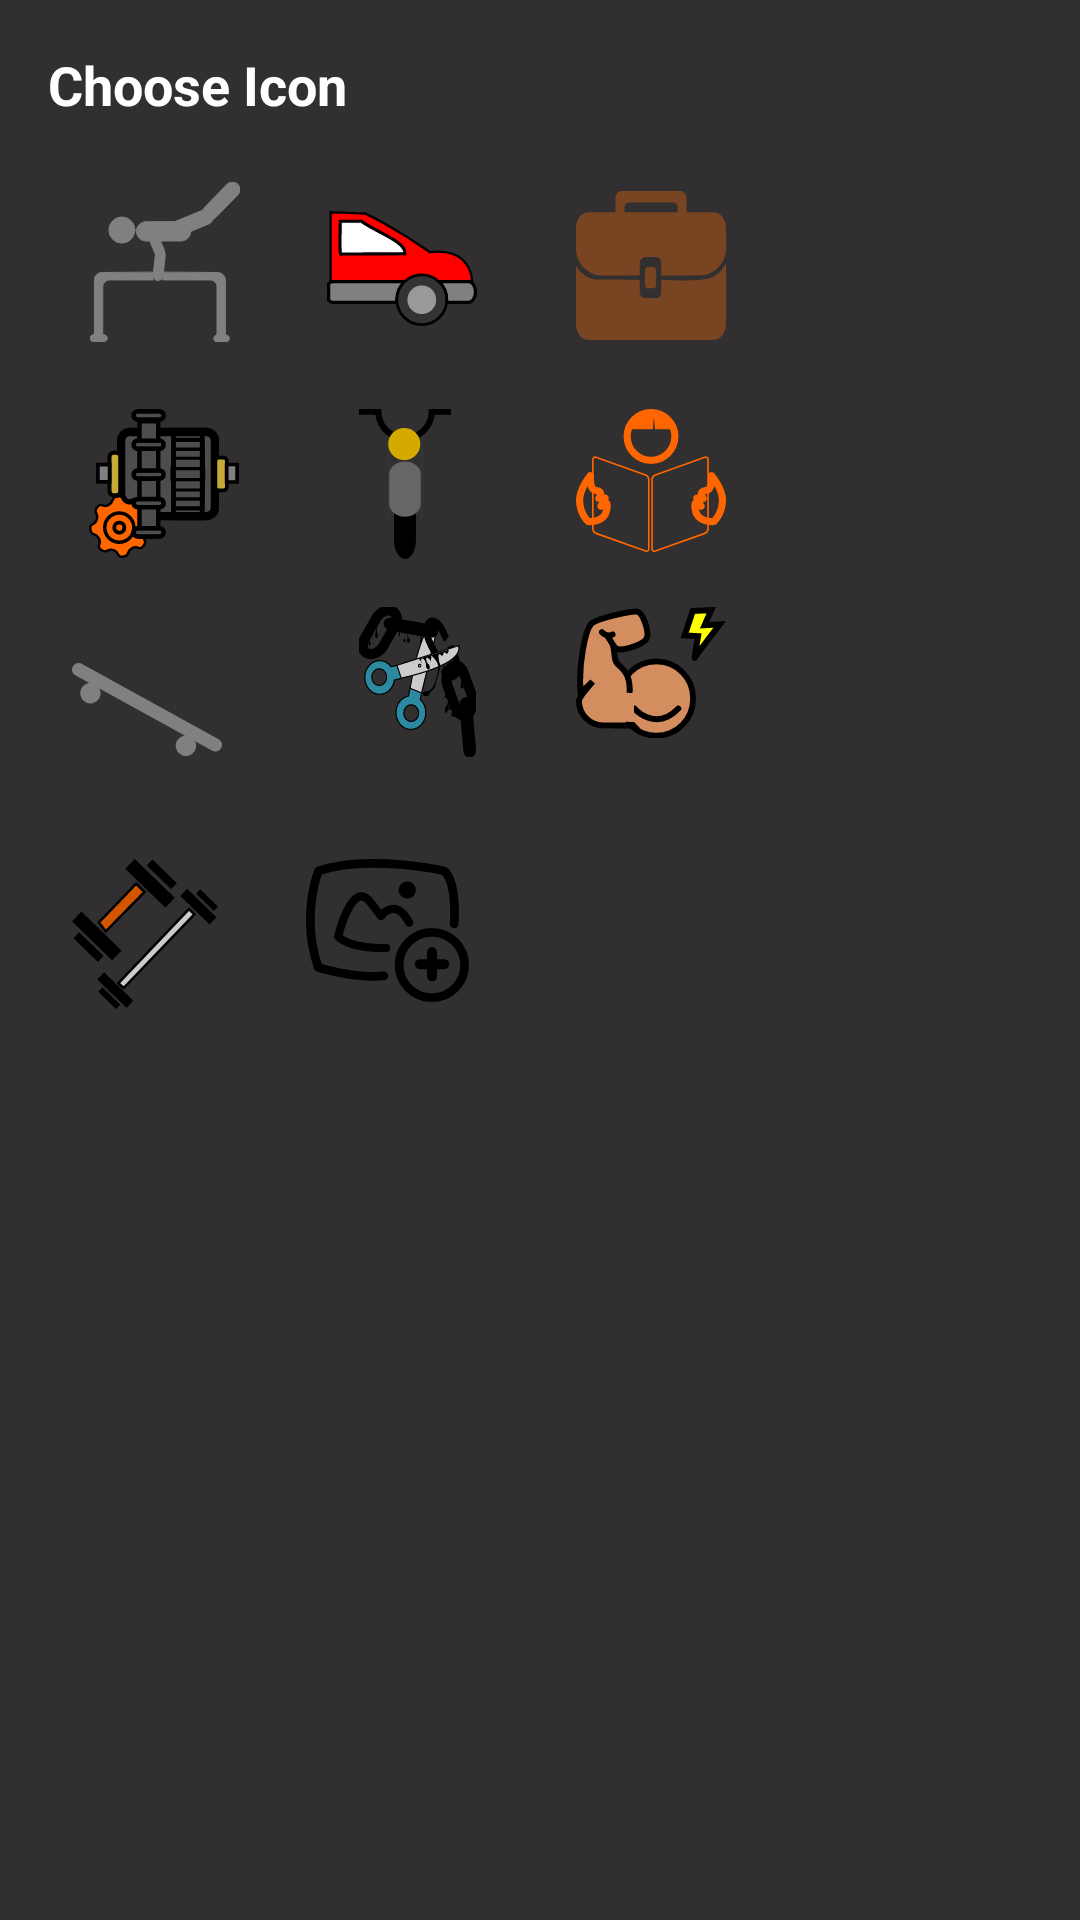

Here is an Android app screen rendered from its layout file. Give the layout XML and the strings, colors and styles it references.
<!-- AndroidManifest.xml: application theme Theme.MyTodoList -->
<!-- res/layout/fragment_dialogiconpicker.xml -->
<?xml version="1.0" encoding="utf-8"?>
<LinearLayout xmlns:android="http://schemas.android.com/apk/res/android"
    android:layout_width="match_parent"
    android:layout_height="wrap_content"
    android:orientation="vertical"
    android:padding="16dp"
    android:background="#312F2F"> <TextView
    android:layout_width="wrap_content"
    android:layout_height="wrap_content"
    android:text="@string/choose_icon_title"
    android:textSize="18sp"
    android:textStyle="bold"
    android:textColor="#FFFFFF"
    android:layout_marginBottom="10dp"/>

    <GridLayout
        android:layout_width="match_parent"
        android:layout_height="355dp"
        android:alignmentMode="alignMargins"
        android:columnCount="3">

        <ImageButton
            android:id="@+id/icon1"
            android:layout_width="62dp"
            android:layout_height="58dp"
            android:layout_margin="8dp"
            android:background="?android:attr/selectableItemBackground"
            android:src="@drawable/caliistenic" />

        <ImageButton
            android:id="@+id/icon2"
            android:layout_width="64dp"
            android:layout_height="62dp"
            android:layout_margin="8dp"
            android:background="?android:attr/selectableItemBackground"
            android:src="@drawable/car" />

        <ImageButton
            android:id="@+id/icon3"
            android:layout_width="wrap_content"
            android:layout_height="60dp"
            android:layout_margin="8dp"
            android:background="?android:attr/selectableItemBackground"
            android:src="@drawable/job" />

        <ImageButton
            android:id="@+id/icon4"
            android:layout_width="61dp"
            android:layout_height="wrap_content"
            android:layout_margin="8dp"
            android:background="?android:attr/selectableItemBackground"
            android:src="@drawable/mechanical" />

        <ImageButton
            android:id="@+id/icon5"
            android:layout_width="66dp"
            android:layout_height="wrap_content"
            android:layout_margin="8dp"
            android:background="?android:attr/selectableItemBackground"
            android:src="@drawable/motrcycle" />

        <ImageButton
            android:id="@+id/icon6"
            android:layout_width="wrap_content"
            android:layout_height="wrap_content"
            android:layout_margin="8dp"
            android:background="?android:attr/selectableItemBackground"
            android:src="@drawable/reading" />

        <ImageButton
            android:id="@+id/icon7"
            android:layout_width="wrap_content"
            android:layout_height="68dp"
            android:layout_margin="8dp"
            android:background="?android:attr/selectableItemBackground"
            android:src="@drawable/skate_time" />

        <ImageButton
            android:id="@+id/icon8"
            android:layout_width="74dp"
            android:layout_height="wrap_content"
            android:layout_margin="8dp"
            android:background="?android:attr/selectableItemBackground"
            android:src="@drawable/stopthebadhabits" />

        <ImageButton
            android:id="@+id/icon9"
            android:layout_margin="8dp"
            android:background="?android:attr/selectableItemBackground"
            android:src="@drawable/workout1" />

        <ImageButton
            android:id="@+id/icon10"
            android:layout_margin="8dp"
            android:background="?android:attr/selectableItemBackground"
            android:src="@drawable/workout2" />

        <ImageButton
            android:id="@+id/icon11"
            android:layout_margin="8dp"
            android:background="?android:attr/selectableItemBackground"
            android:src="@drawable/addimage" />
    </GridLayout>

</LinearLayout>
<!-- resources referenced by this layout -->
<resources>
  <!-- drawable job (drawable) -->
  <vector xmlns:android="http://schemas.android.com/apk/res/android" android:height="49.645443dp" android:viewportHeight="194.63" android:viewportWidth="196.02" android:width="50dp">
        
      <path android:fillColor="#784421" android:pathData="m59.13,-0c-4.24,0 -7.65,4.47 -7.65,10.03l0,17.69l-35.36,0c-8.93,0 -16.12,9.42 -16.12,21.12l0,29.07l0.19,0.32c0,0 0.83,25.37 28.4,31.99 29.87,0.31 53.22,0.31 53.22,0.31l1.66,0l0,-16.31c0,-4.37 3.12,-7.9 7.01,-7.9l14.02,0c3.88,0 7.01,3.52 7.01,7.9l0,16.36l1.88,0 54.28,-0.47c0,0 24.62,-4.47 28.36,-31.81l0,-29.47c0,-11.7 -7.19,-21.12 -16.12,-21.12l-35.36,0l0,-17.69c0,-5.55 -3.41,-10.03 -7.65,-10.03zM69.12,14.87l57.78,0c3.15,0 5.69,3.06 5.69,6.86l0,5.98l-69.16,0l0,-5.98c0,-3.8 2.54,-6.86 5.69,-6.86zM196.02,94.33c-3.45,6.28 -8.5,13.02 -15.68,17.43 -12.93,7.94 -67.65,4.14 -67.65,4.14l-1.19,0l0,16.13c0,4.37 -3.12,7.89 -7.01,7.89l-14.02,0c-3.88,0 -7.01,-3.52 -7.01,-7.89l0,-16.13l-1.3,0l-55.52,-0.41c0,0 -15.65,0.76 -26.66,-18.15l0,76.17c0,11.7 7.19,21.12 16.12,21.12l163.79,0c8.93,0 16.12,-9.42 16.12,-21.12z" android:strokeColor="#00000000" android:strokeLineCap="round" android:strokeLineJoin="round" android:strokeWidth="0"/>
        
      <path android:fillColor="#784421" android:pathData="m93.85,99.2l7.28,0c2.02,0 3.64,1.83 3.64,4.1l0,19.64c0,2.27 -1.62,4.1 -3.64,4.1l-7.28,0c-2.02,0 -3.64,-1.83 -3.64,-4.1l0,-19.64c0,-2.27 1.62,-4.1 3.64,-4.1z" android:strokeLineCap="round" android:strokeLineJoin="round" android:strokeWidth="0"/>
      
  </vector>
  <!-- drawable skate_time (drawable) -->
  <vector xmlns:android="http://schemas.android.com/apk/res/android" android:height="30.949236dp" android:viewportHeight="89.01" android:viewportWidth="143.8" android:width="50dp">
        
      <path android:fillColor="#808080" android:pathData="m8.64,1.86l131.38,72.2c2.36,1.3 3.21,4.24 1.92,6.59l-0.19,0.34c-1.3,2.36 -4.24,3.21 -6.59,1.92l-131.38,-72.2c-2.36,-1.3 -3.21,-4.24 -1.92,-6.59l0.19,-0.34c1.3,-2.36 4.24,-3.21 6.59,-1.92z" android:strokeColor="#808080" android:strokeLineCap="round" android:strokeLineJoin="round" android:strokeWidth="2.52"/>
        
      <path android:fillColor="#808080" android:pathData="m23.33,32.01a6.45,6.45 73.79,0 1,-8.76 2.55,6.45 6.45,73.79 0,1 -2.55,-8.76 6.45,6.45 73.79,0 1,8.76 -2.55,6.45 6.45,73.79 0,1 2.55,8.76z" android:strokeColor="#808080" android:strokeLineCap="round" android:strokeLineJoin="round" android:strokeWidth="6.73"/>
        
      <path android:fillColor="#808080" android:pathData="m114.87,82.32a6.45,6.45 73.79,0 1,-8.76 2.55,6.45 6.45,73.79 0,1 -2.55,-8.76 6.45,6.45 73.79,0 1,8.76 -2.55,6.45 6.45,73.79 0,1 2.55,8.76z" android:strokeColor="#808080" android:strokeLineCap="round" android:strokeLineJoin="round" android:strokeWidth="6.73"/>
      
  </vector>
  <string name="choose_icon_title">Choose Icon</string>
  <style name="Theme.MyTodoList" parent="Base.Theme.MyTodoList" />
  <style name="Base.Theme.MyTodoList" parent="Theme.Material3.DayNight.NoActionBar">
          <item name="android:windowBackground">#E0E0E0</item>
  
          <item name="android:textColor">#212121</item>
  
          <item name="colorOnBackground">#212121</item>
          <item name="colorOnSurface">#212121</item>
      </style>
</resources>
